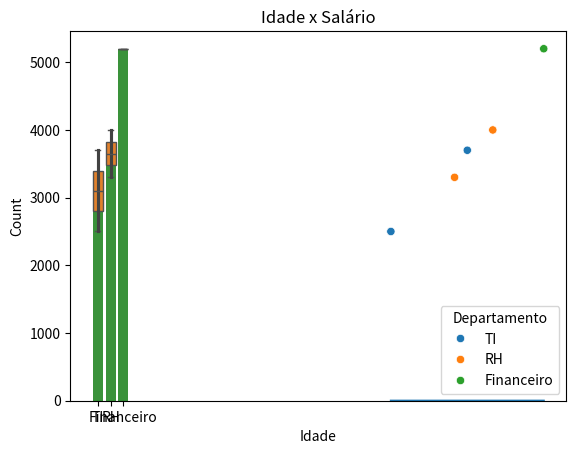

Python code for this plot:
import seaborn as sns
import pandas as pd
import matplotlib.pyplot as plt


dados = {

"Nome": ["Ana", "Bruno", "Carlos", "Diana", "Eduardo"],

"Idade": [23, 31, 29, 35, 28],

"Salário": [2500, 4000, 3700, 5200, 3300],

"Departamento": ["TI", "RH", "TI", "Financeiro", "RH"]

}


df = pd.DataFrame(dados)



# Histograma da idade

sns.histplot(df["Idade"], kde=True)

plt.title("Distribuição de Idades")

plt.show()


# Boxplot do salário por departamento

sns.boxplot(x="Departamento", y="Salário", data=df)

plt.title("Salário por Departamento")

plt.show()

# Gráfico de barras da média salarial por departamento

sns.barplot(x="Departamento", y="Salário", data=df, estimator="mean")

plt.title("Média Salarial por Departamento")

plt.show()

#4️ Gráfico de dispersão (Scatterplot)

sns.scatterplot(x="Idade", y="Salário", hue="Departamento", data=df)

plt.title("Idade x Salário")

plt.show()